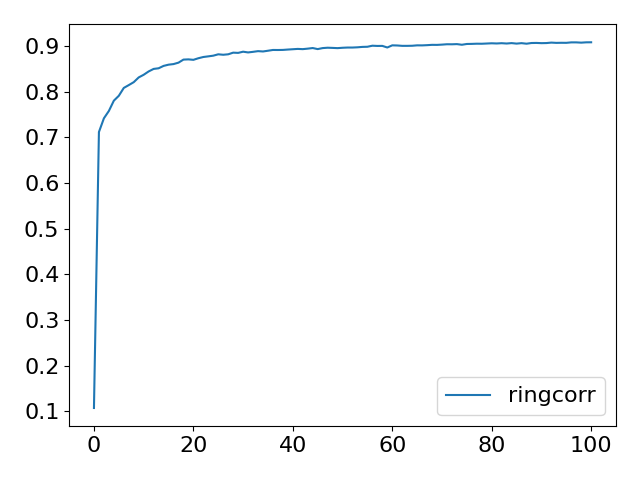

Values plotted in this chart, from the file beside it:
Step, topology, method, lr, clip, sigma, sigma-cor, epsilon, accuracy
0, ring, corr, 2, 0.5, 0.00151, 0.03136, 0.5, 0.1076
5, ring, corr, 2, 0.5, 0.00151, 0.03136, 0.5, 0.7116
10, ring, corr, 2, 0.5, 0.00151, 0.03136, 0.5, 0.7416
15, ring, corr, 2, 0.5, 0.00151, 0.03136, 0.5, 0.7577
20, ring, corr, 2, 0.5, 0.00151, 0.03136, 0.5, 0.7802
25, ring, corr, 2, 0.5, 0.00151, 0.03136, 0.5, 0.7909
30, ring, corr, 2, 0.5, 0.00151, 0.03136, 0.5, 0.8081
35, ring, corr, 2, 0.5, 0.00151, 0.03136, 0.5, 0.8143
40, ring, corr, 2, 0.5, 0.00151, 0.03136, 0.5, 0.8207
45, ring, corr, 2, 0.5, 0.00151, 0.03136, 0.5, 0.8311
50, ring, corr, 2, 0.5, 0.00151, 0.03136, 0.5, 0.8369
55, ring, corr, 2, 0.5, 0.00151, 0.03136, 0.5, 0.8442
60, ring, corr, 2, 0.5, 0.00151, 0.03136, 0.5, 0.8497
65, ring, corr, 2, 0.5, 0.00151, 0.03136, 0.5, 0.8511
70, ring, corr, 2, 0.5, 0.00151, 0.03136, 0.5, 0.8563
75, ring, corr, 2, 0.5, 0.00151, 0.03136, 0.5, 0.859
80, ring, corr, 2, 0.5, 0.00151, 0.03136, 0.5, 0.8603
85, ring, corr, 2, 0.5, 0.00151, 0.03136, 0.5, 0.8634
90, ring, corr, 2, 0.5, 0.00151, 0.03136, 0.5, 0.8701
95, ring, corr, 2, 0.5, 0.00151, 0.03136, 0.5, 0.8706
100, ring, corr, 2, 0.5, 0.00151, 0.03136, 0.5, 0.8696
105, ring, corr, 2, 0.5, 0.00151, 0.03136, 0.5, 0.8731
110, ring, corr, 2, 0.5, 0.00151, 0.03136, 0.5, 0.8758
115, ring, corr, 2, 0.5, 0.00151, 0.03136, 0.5, 0.8772
120, ring, corr, 2, 0.5, 0.00151, 0.03136, 0.5, 0.8787
125, ring, corr, 2, 0.5, 0.00151, 0.03136, 0.5, 0.8817
130, ring, corr, 2, 0.5, 0.00151, 0.03136, 0.5, 0.8807
135, ring, corr, 2, 0.5, 0.00151, 0.03136, 0.5, 0.8817
140, ring, corr, 2, 0.5, 0.00151, 0.03136, 0.5, 0.8853
145, ring, corr, 2, 0.5, 0.00151, 0.03136, 0.5, 0.8848
150, ring, corr, 2, 0.5, 0.00151, 0.03136, 0.5, 0.8874
155, ring, corr, 2, 0.5, 0.00151, 0.03136, 0.5, 0.8858
160, ring, corr, 2, 0.5, 0.00151, 0.03136, 0.5, 0.8871
165, ring, corr, 2, 0.5, 0.00151, 0.03136, 0.5, 0.8886
170, ring, corr, 2, 0.5, 0.00151, 0.03136, 0.5, 0.8879
175, ring, corr, 2, 0.5, 0.00151, 0.03136, 0.5, 0.8895
180, ring, corr, 2, 0.5, 0.00151, 0.03136, 0.5, 0.8912
185, ring, corr, 2, 0.5, 0.00151, 0.03136, 0.5, 0.8911
190, ring, corr, 2, 0.5, 0.00151, 0.03136, 0.5, 0.8913
195, ring, corr, 2, 0.5, 0.00151, 0.03136, 0.5, 0.8921
200, ring, corr, 2, 0.5, 0.00151, 0.03136, 0.5, 0.8928
205, ring, corr, 2, 0.5, 0.00151, 0.03136, 0.5, 0.8935
210, ring, corr, 2, 0.5, 0.00151, 0.03136, 0.5, 0.893
215, ring, corr, 2, 0.5, 0.00151, 0.03136, 0.5, 0.8941
220, ring, corr, 2, 0.5, 0.00151, 0.03136, 0.5, 0.8954
225, ring, corr, 2, 0.5, 0.00151, 0.03136, 0.5, 0.8931
230, ring, corr, 2, 0.5, 0.00151, 0.03136, 0.5, 0.8953
235, ring, corr, 2, 0.5, 0.00151, 0.03136, 0.5, 0.8961
240, ring, corr, 2, 0.5, 0.00151, 0.03136, 0.5, 0.8957
245, ring, corr, 2, 0.5, 0.00151, 0.03136, 0.5, 0.8952
250, ring, corr, 2, 0.5, 0.00151, 0.03136, 0.5, 0.896
255, ring, corr, 2, 0.5, 0.00151, 0.03136, 0.5, 0.8965
260, ring, corr, 2, 0.5, 0.00151, 0.03136, 0.5, 0.8965
265, ring, corr, 2, 0.5, 0.00151, 0.03136, 0.5, 0.897
270, ring, corr, 2, 0.5, 0.00151, 0.03136, 0.5, 0.8979
275, ring, corr, 2, 0.5, 0.00151, 0.03136, 0.5, 0.8982
280, ring, corr, 2, 0.5, 0.00151, 0.03136, 0.5, 0.9005
285, ring, corr, 2, 0.5, 0.00151, 0.03136, 0.5, 0.9
290, ring, corr, 2, 0.5, 0.00151, 0.03136, 0.5, 0.9001
295, ring, corr, 2, 0.5, 0.00151, 0.03136, 0.5, 0.8966
... 41 more rows
